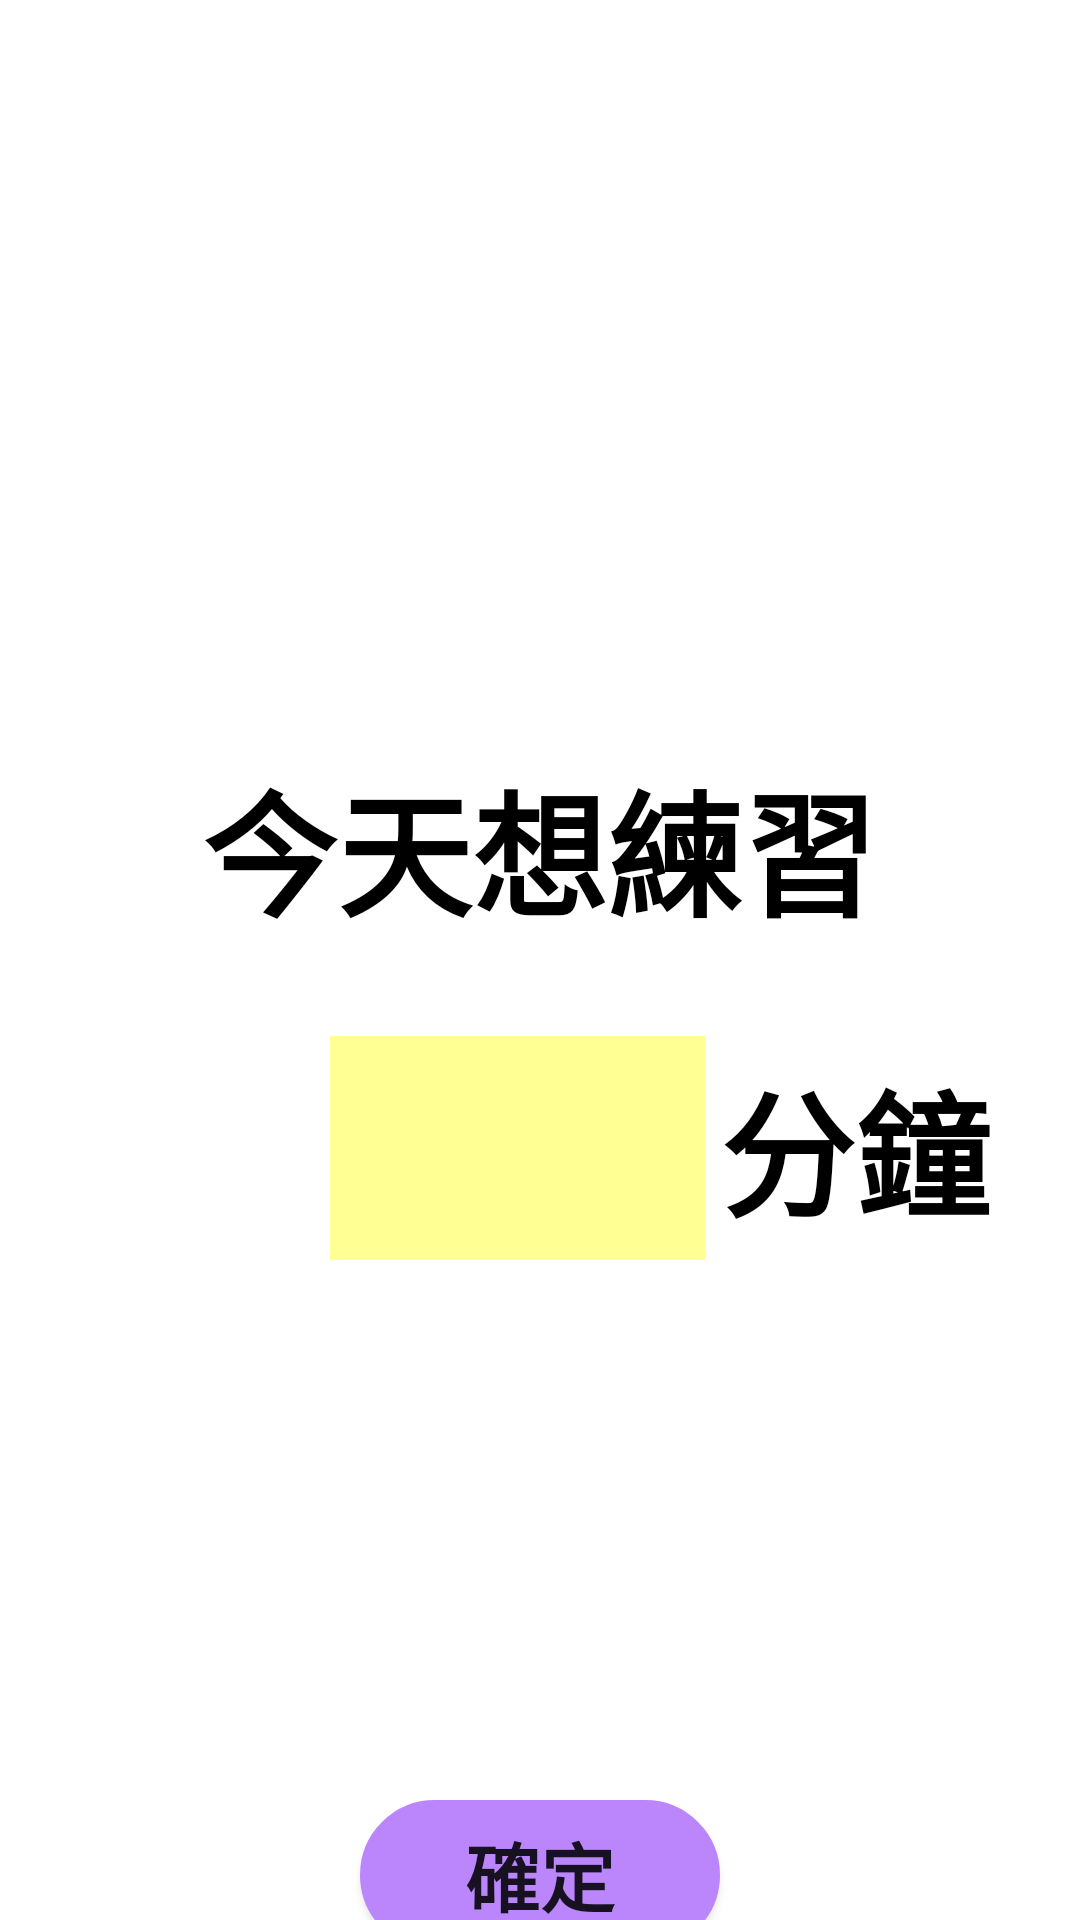

Reconstruct the res/layout file that produces this screen, plus the resources it refers to.
<!-- AndroidManifest.xml: application theme Theme.Strokepatientsvoicerecoveryapp -->
<!-- res/layout/set_time.xml -->
<?xml version="1.0" encoding="utf-8"?>
<RelativeLayout
    xmlns:android="http://schemas.android.com/apk/res/android"
    xmlns:app="http://schemas.android.com/apk/res-auto"
    android:layout_width="match_parent"
    android:layout_height="match_parent">

    <TextView
        android:id="@+id/Time"
        android:layout_width="wrap_content"
        android:layout_height="match_parent"
        android:layout_centerInParent="true"
        android:layout_marginTop="500dp"
        android:text="今天想練習"
        android:textColor="#000"
        android:textSize="45sp"
        android:textStyle="bold" />

    <com.google.android.material.textfield.TextInputLayout
        android:id="@+id/textUsername"
        android:layout_width="125dp"
        style="@style/Widget.MaterialComponents.TextInputLayout.OutlinedBox"
        android:layout_marginTop="340dp"
        android:layout_marginStart="110dp"
        android:layout_height="80dp">


        <EditText
            android:id="@+id/editAge"
            android:background="#FFFF93"
            android:layout_width="match_parent"
            android:textSize="30sp"
            android:layout_height="match_parent" />

    </com.google.android.material.textfield.TextInputLayout>

    <TextView
        android:layout_width="wrap_content"
        android:layout_height="match_parent"
        android:layout_marginTop="350dp"
        android:layout_marginStart="240dp"
        android:text="分鐘"
        android:textColor="#000"
        android:textSize="45sp"
        android:textStyle="bold" />


    <Button
        android:id="@+id/sure"
        android:layout_width="120dp"
        android:layout_height="50dp"
        android:layout_below="@id/textUsername"
        android:layout_centerInParent="true"
        android:layout_marginStart="20dp"
        android:layout_marginTop="180dp"
        android:layout_marginEnd="20dp"
        android:layout_marginBottom="50dp"
        android:background="@drawable/button_background"
        android:text="確定"
        android:textSize="25dp"
        android:textStyle="bold" />

</RelativeLayout>
<!-- resources referenced by this layout -->
<resources>
  <!-- drawable button_background (drawable) -->
  <?xml version="1.0" encoding="utf-8"?>
  <shape  android:shape="rectangle"
      xmlns:android="http://schemas.android.com/apk/res/android">
  
      <size
          android:width="200dp"
          android:height="100dp" />
  
      <solid android:color="@color/purple_200"/>
      <corners
          android:topRightRadius="50dp"
          android:bottomRightRadius="50dp"
          android:topLeftRadius="50dp"
          android:bottomLeftRadius="50dp"/>
  
      <stroke android:width="2dp"
          android:color="@color/purple_200"/>
  
  </shape>
  <style name="Theme.Strokepatientsvoicerecoveryapp" parent="Theme.MaterialComponents.DayNight.NoActionBar">
          
          <item name="colorPrimary">@color/purple_500</item>
          <item name="colorPrimaryVariant">@color/purple_700</item>
          <item name="colorOnPrimary">@color/white</item>
          
          <item name="colorSecondary">@color/teal_200</item>
          <item name="colorSecondaryVariant">@color/teal_700</item>
          <item name="colorOnSecondary">@color/black</item>
          
          <item name="android:statusBarColor">?attr/colorPrimaryVariant</item>
          
      </style>
  <!-- not gathered from this repository: default colours our renderer supplied (Android Studio template values) -->
  <color name="purple_200">#FFBB86FC</color>
  <color name="purple_500">#FF6200EE</color>
  <color name="purple_700">#FF3700B3</color>
  <color name="teal_200">#FF03DAC5</color>
  <color name="teal_700">#FF018786</color>
  <color name="black">#FF000000</color>
  <color name="white">#FFFFFFFF</color>
</resources>
